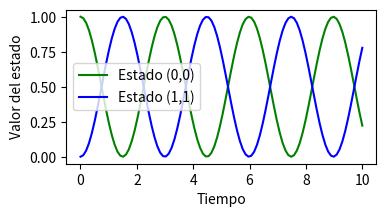

The matplotlib source for this figure:
#!/usr/bin/env python3

import numpy as np
import matplotlib.pyplot as plt

def dyn_generator(oper, state):
    """ Esta es la función $f(t,y)= −i[𝐎,𝐲(𝑡)]$, la cual se puede expresar como: $−i[𝐎,y(t)]= −i(𝐎 \cdot y(t) - y(t) \cdot 𝐎 )$.

    Examples:
        >>> dyn_generator(np.array([[0, 1], [1, 0]]), np.array([[1, 0], [0, 0]]))
        array([[0.-0.j, 0.+1.j],\\[0.-1.j, 0.-0.j]])

    Args:
        oper (array): Es un array que representa al operador lineal 𝐎.
        state (array): Es un array que representa el estado de la función y(t).

    Returns:
        (array) :Es un array que representa la conmutación $−i[𝐎,𝐲(t)]$.
    """
    return -1.0j*(np.dot(oper,state)-np.dot(state,oper))

def rk4(func, oper, state, h):
    k1 = h*func(oper,state)
    k2 =h* func(oper + h/2, state + k1/2)
    k3 =h* func(oper + h/2, state + k2/2)
    k4 =h* func(oper+h,state+k3)
    return state + (1/6)*(k1+2*k2+2*k3+k4)

oOper = np.array([[0, 1], [1, 0]])
yInit = np.array([[1, 0], [0, 0]])
times = np.linspace(0,10,100).astype(float)

stateQuant00 = np.zeros(times.size)
stateQuant11 = np.zeros(times.size)
h = times[1]-times[0]

for tt in range(times.size):
    # Guarde el valor de las entradas (0,0) y (1,1) en los arreglos que definimos
    # Obtenga estos valores de las entradas de yInit
    # Código aquí ->
    stateQuant00[tt] = yInit[0,0].real
    stateQuant11[tt] = yInit[1,1].real
    # Invoque rk4 operando sobre yInit
    # y devuelva el resultado a un nuevo yN
    # Código aquí ->
    yN=rk4(dyn_generator,oOper,yInit,h)
    # Ahora asignamos yN a yInit
    # De esta manera, en la siguiente iteración, el operador de esta iteración se convierte en el inicial
    # de la siguiente iteración
    yInit = yN

plt.figure(figsize=(4, 2), dpi=300)
plt.plot(times, stateQuant00, label='Estado (0,0)', color='g')
plt.plot(times, stateQuant11, label='Estado (1,1)', color ="b")

plt.xlabel('Tiempo')
plt.ylabel('Valor del estado')
plt.legend()
plt.show()
